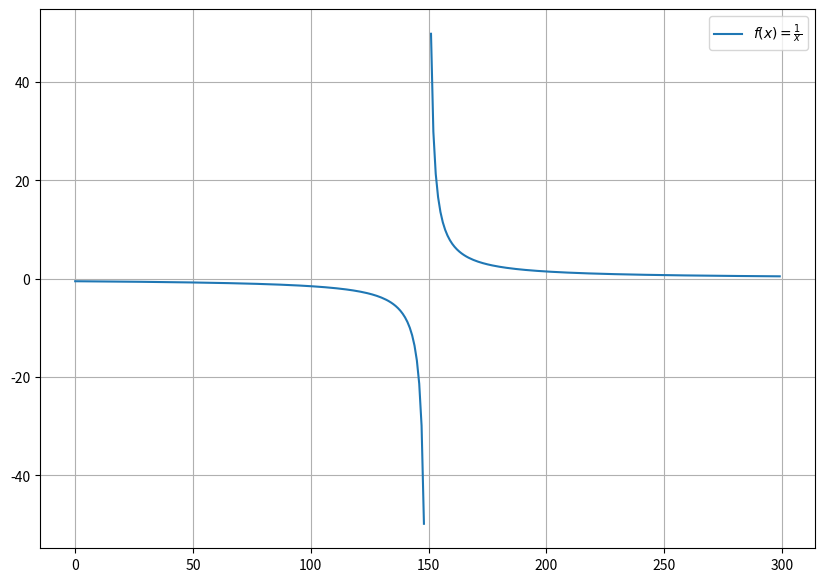

Python code for this plot:
# -*- coding: utf-8 -*-
"""
Created on Mon Sep 19 20:14:33 2022

@author: Lisandro
"""

# =============================================================================
# 11.Grafique
# c) f(x) = 1/x en [-2, 2]
# =============================================================================
import matplotlib.pyplot as plt
import numpy as np

x = np.linspace(-2, 2, 300)
x = [np.nan if i > -np.diff(x)[0] and i < np.diff(x)[0] else 1/i for i in x]

fig = plt.figure() 
fig.set_size_inches(10, 7)

plt.plot(x)
plt.grid()
plt.legend(([r"$f(x) = \frac{1}{x}$"]))
plt.show()
